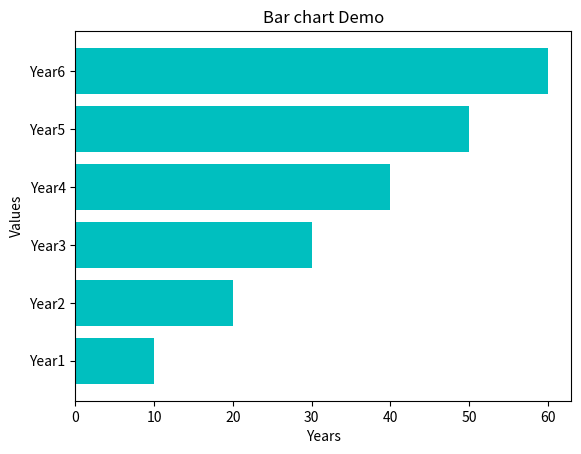

Reproduce this figure in Python.
import matplotlib.pyplot as pl
x=['Year1','Year2','Year3','Year4','Year5','Year6']
y=[10,20,30,40,50,60]

#HorizontalBar
pl.barh(x,y,color='c')
pl.xlabel("Years")
pl.ylabel("Values")
pl.title("Bar chart Demo")
pl.show()

#pl.bar(x,y,color=['r','g','y','b','c','b'],      width=[0.5,0.2,0.3,0.1,0.3,0.1])
#pl.bar(x,y,color='c',width=0.5)
#

#HorizontalBar
#pl.barh(x,y,color='c')


